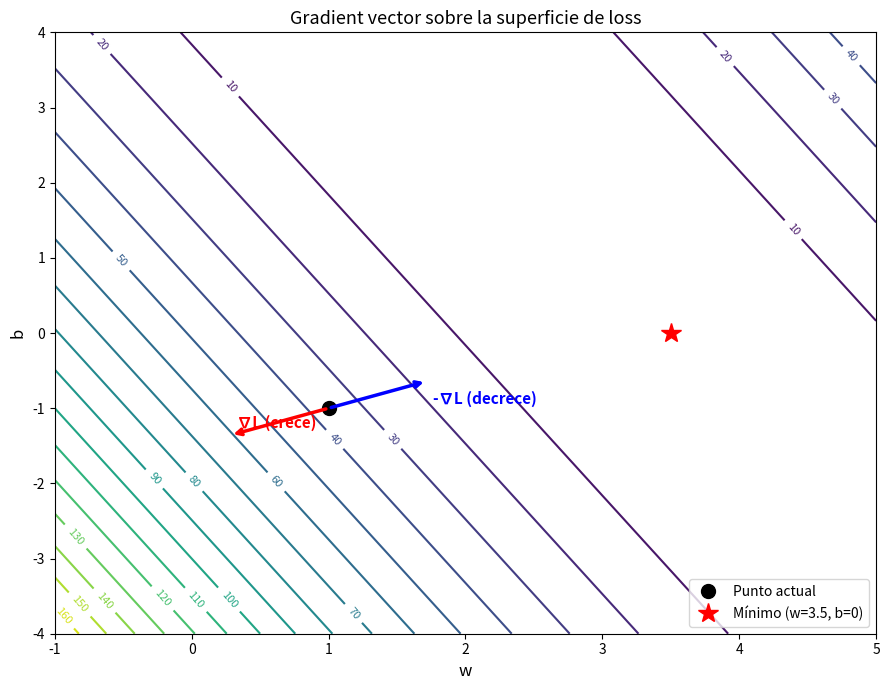
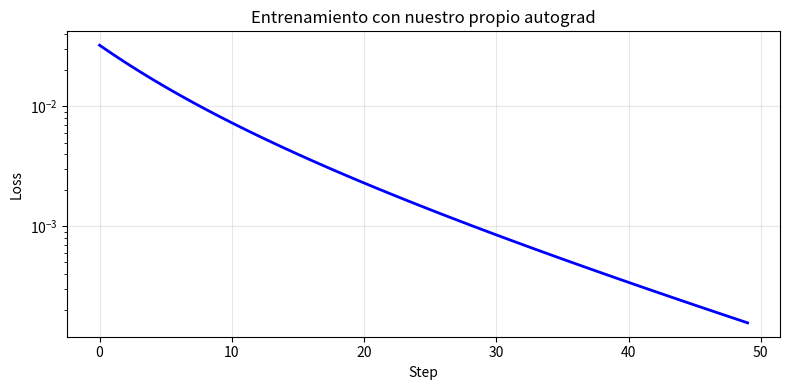

The script that saved these images, in order:
import numpy as np
import matplotlib.pyplot as plt

# Let's verify the chain rule manually

# Data
x = 2.0
y = 7.0    # target
w = 1.5    # initial weight
b = 0.5    # initial bias

# --- Forward pass: step by step ---
z = w * x           # step 1: z = w * x
y_hat = z + b       # step 2: y_hat = z + b
e = y - y_hat       # step 3: error
loss = e ** 2       # step 4: squared loss

print("=== Forward pass ===")
print(f"z = w * x = {w} * {x} = {z}")
print(f"y_hat = z + b = {z} + {b} = {y_hat}")
print(f"e = y - y_hat = {y} - {y_hat} = {e}")
print(f"loss = e² = {e}² = {loss}")

# --- Backward pass: chain rule step by step ---
dloss_de = 2 * e          # ∂L/∂e = 2e
de_dyhat = -1              # ∂e/∂ŷ = -1
dyhat_dz = 1               # ∂ŷ/∂z = 1
dz_dw = x                  # ∂z/∂w = x
dyhat_db = 1               # ∂ŷ/∂b = 1

# Chain rule: multiply all local derivatives
dloss_dw = dloss_de * de_dyhat * dyhat_dz * dz_dw
dloss_db = dloss_de * de_dyhat * dyhat_db

print("\n=== Backward pass (chain rule) ===")
print(f"∂L/∂e = 2e = 2 * {e} = {dloss_de}")
print(f"∂e/∂ŷ = {de_dyhat}")
print(f"∂ŷ/∂z = {dyhat_dz}")
print(f"∂z/∂w = x = {dz_dw}")
print(f"\n∂L/∂w = {dloss_de} × {de_dyhat} × {dyhat_dz} × {dz_dw} = {dloss_dw}")
print(f"∂L/∂b = {dloss_de} × {de_dyhat} × {dyhat_db} = {dloss_db}")

# --- Verify with numerical gradient (finite differences) ---
eps = 1e-5
loss_w_plus = (y - ((w + eps) * x + b)) ** 2
loss_w_minus = (y - ((w - eps) * x + b)) ** 2
numerical_grad_w = (loss_w_plus - loss_w_minus) / (2 * eps)

print(f"\n=== Verificación numérica ===")
print(f"Gradiente analítico ∂L/∂w = {dloss_dw}")
print(f"Gradiente numérico  ∂L/∂w ≈ {numerical_grad_w:.6f}")
print(f"¡Coinciden! (diferencia: {abs(dloss_dw - numerical_grad_w):.2e})")

# Visualize the gradient vector on a loss surface

def loss_surface(w, b, x=2.0, y=7.0):
    """MSE loss for y_hat = w*x + b."""
    return (y - (w * x + b)) ** 2

def loss_gradient(w, b, x=2.0, y=7.0):
    """Analytical gradient [∂L/∂w, ∂L/∂b]."""
    y_hat = w * x + b
    e = y - y_hat
    dw = -2 * e * x
    db = -2 * e
    return np.array([dw, db])


w_range = np.linspace(-1, 5, 100)
b_range = np.linspace(-4, 4, 100)
W, B = np.meshgrid(w_range, b_range)
L = np.vectorize(loss_surface)(W, B)

fig, ax = plt.subplots(figsize=(9, 7))
contour = ax.contour(W, B, L, levels=20, cmap='viridis')
ax.clabel(contour, inline=True, fontsize=8)

# Current point and its gradient
w_curr, b_curr = 1.0, -1.0
grad = loss_gradient(w_curr, b_curr)
grad_norm = grad / np.linalg.norm(grad) * 0.8  # normalize for display

# Plot gradient vector (red, points uphill)
ax.annotate('', xy=(w_curr + grad_norm[0], b_curr + grad_norm[1]),
            xytext=(w_curr, b_curr),
            arrowprops=dict(arrowstyle='->', color='red', lw=2.5))
ax.annotate('∇L (crece)', xy=(w_curr + grad_norm[0] + 0.05, b_curr + grad_norm[1] + 0.1),
            fontsize=11, color='red', fontweight='bold')

# Plot negative gradient (blue, points downhill)
ax.annotate('', xy=(w_curr - grad_norm[0], b_curr - grad_norm[1]),
            xytext=(w_curr, b_curr),
            arrowprops=dict(arrowstyle='->', color='blue', lw=2.5))
ax.annotate('-∇L (decrece)', xy=(w_curr - grad_norm[0] + 0.05, b_curr - grad_norm[1] - 0.3),
            fontsize=11, color='blue', fontweight='bold')

ax.plot(w_curr, b_curr, 'ko', markersize=10, label='Punto actual')
ax.plot(3.5, 0.0, 'r*', markersize=15, label='Mínimo (w=3.5, b=0)')

ax.set_xlabel('w', fontsize=12)
ax.set_ylabel('b', fontsize=12)
ax.set_title('Gradient vector sobre la superficie de loss', fontsize=13)
ax.legend(fontsize=10)
plt.tight_layout()
plt.show()

# Demonstrate forward and backward pass on a simple 2-layer network

def sigmoid(z):
    return 1 / (1 + np.exp(-z))

def sigmoid_derivative(a):
    """Derivative of sigmoid, given the output a = sigmoid(z)."""
    return a * (1 - a)


# Data
x = 1.5
y = 0.8  # target

# Parameters (initialized randomly)
np.random.seed(42)
w1, b1 = 0.5, 0.1
w2, b2 = -0.3, 0.7

# === FORWARD PASS ===
# Layer 1
z1 = w1 * x + b1
a1 = sigmoid(z1)

# Layer 2
z2 = w2 * a1 + b2
y_hat = sigmoid(z2)

# Loss
e = y - y_hat
loss = e ** 2

print("=" * 50)
print("FORWARD PASS (calcular y guardar)")
print("=" * 50)
print(f"Layer 1: z1 = {w1}*{x} + {b1} = {z1:.4f}")
print(f"         a1 = σ(z1) = {a1:.4f}")
print(f"Layer 2: z2 = {w2}*{a1:.4f} + {b2} = {z2:.4f}")
print(f"         ŷ  = σ(z2) = {y_hat:.4f}")
print(f"Error:   e  = {y} - {y_hat:.4f} = {e:.4f}")
print(f"Loss:    L  = e² = {loss:.4f}")

# === BACKWARD PASS ===
# Start from the loss and work backwards
dL_de = 2 * e                           # ∂L/∂e
de_dyhat = -1                            # ∂e/∂ŷ
dyhat_dz2 = sigmoid_derivative(y_hat)    # ∂ŷ/∂z₂ = ŷ(1-ŷ)
dz2_dw2 = a1                             # ∂z₂/∂w₂ = a₁  (stored from forward!)
dz2_db2 = 1                              # ∂z₂/∂b₂ = 1
dz2_da1 = w2                             # ∂z₂/∂a₁ = w₂  (stored from forward!)
da1_dz1 = sigmoid_derivative(a1)         # ∂a₁/∂z₁ = a₁(1-a₁)
dz1_dw1 = x                              # ∂z₁/∂w₁ = x   (stored from forward!)
dz1_db1 = 1                              # ∂z₁/∂b₁ = 1

# Chain rule - accumulate from loss to each parameter
# For w2 and b2 (last layer):
dL_dw2 = dL_de * de_dyhat * dyhat_dz2 * dz2_dw2
dL_db2 = dL_de * de_dyhat * dyhat_dz2 * dz2_db2

# For w1 and b1 (first layer - longer chain!):
dL_dw1 = dL_de * de_dyhat * dyhat_dz2 * dz2_da1 * da1_dz1 * dz1_dw1
dL_db1 = dL_de * de_dyhat * dyhat_dz2 * dz2_da1 * da1_dz1 * dz1_db1

print(f"\n{'=' * 50}")
print("BACKWARD PASS (derivadas locales × regla de la cadena)")
print("=" * 50)
print(f"∂L/∂e     = 2e = {dL_de:.4f}")
print(f"∂e/∂ŷ     = {de_dyhat}")
print(f"∂ŷ/∂z₂    = ŷ(1-ŷ) = {dyhat_dz2:.4f}")
print(f"∂z₂/∂w₂   = a₁ = {dz2_dw2:.4f}  ← del forward")
print(f"∂z₂/∂a₁   = w₂ = {dz2_da1}  ← del forward")
print(f"∂a₁/∂z₁   = a₁(1-a₁) = {da1_dz1:.4f}")
print(f"∂z₁/∂w₁   = x = {dz1_dw1}  ← del forward")

print(f"\n--- Gradientes finales ---")
print(f"∂L/∂w₂ = {dL_dw2:.6f}")
print(f"∂L/∂b₂ = {dL_db2:.6f}")
print(f"∂L/∂w₁ = {dL_dw1:.6f}")
print(f"∂L/∂b₁ = {dL_db1:.6f}")

class Value:
    """A scalar value that tracks operations for automatic differentiation.
    
    Inspired by Karpathy's micrograd. Each Value is a node in the
    computational graph.
    """

    def __init__(self, data, _children=(), _op='', label=''):
        self.data = data
        self.grad = 0.0                     # accumulated gradient
        self._backward = lambda: None       # backward function (default: no-op)
        self._prev = set(_children)         # parent nodes in the graph
        self._op = _op                      # operation that created this node
        self.label = label                  # for visualization

    def __repr__(self):
        return f"Value({self.label}={self.data:.4f}, grad={self.grad:.4f})"

    def __add__(self, other):
        other = other if isinstance(other, Value) else Value(other)
        out = Value(self.data + other.data, (self, other), '+')

        def _backward():
            # d(a+b)/da = 1, d(a+b)/db = 1
            # Multiply by upstream gradient (out.grad) — chain rule!
            self.grad += 1.0 * out.grad
            other.grad += 1.0 * out.grad
        out._backward = _backward
        return out

    def __mul__(self, other):
        other = other if isinstance(other, Value) else Value(other)
        out = Value(self.data * other.data, (self, other), '*')

        def _backward():
            # d(a*b)/da = b, d(a*b)/db = a
            self.grad += other.data * out.grad
            other.grad += self.data * out.grad
        out._backward = _backward
        return out

    def __pow__(self, other):
        assert isinstance(other, (int, float))
        out = Value(self.data ** other, (self,), f'**{other}')

        def _backward():
            # d(a^n)/da = n * a^(n-1)
            self.grad += other * (self.data ** (other - 1)) * out.grad
        out._backward = _backward
        return out

    def __neg__(self):
        return self * -1

    def __sub__(self, other):
        return self + (-other)

    def __rmul__(self, other):
        return self * other

    def __radd__(self, other):
        return self + other

    def sigmoid(self):
        s = 1 / (1 + np.exp(-self.data))
        out = Value(s, (self,), 'σ')

        def _backward():
            # d(sigmoid(x))/dx = sigmoid(x) * (1 - sigmoid(x))
            self.grad += (s * (1 - s)) * out.grad
        out._backward = _backward
        return out

    def backward(self):
        """Run backpropagation from this node through the entire graph.
        
        Uses reverse topological order so that when we process a node,
        all nodes that depend on it have already propagated their gradients.
        """
        # Build topological order
        topo = []
        visited = set()
        def build_topo(v):
            if v not in visited:
                visited.add(v)
                for child in v._prev:
                    build_topo(child)
                topo.append(v)
        build_topo(self)

        # The gradient of the loss with respect to itself is 1
        self.grad = 1.0

        # Walk backwards through the graph
        for node in reversed(topo):
            node._backward()


print("Value class definida. Veamos cómo funciona:")

# === Demo: simple linear model with our Value class ===

# Create input and parameters as Value nodes
x = Value(2.0, label='x')
y = Value(7.0, label='y')
w = Value(1.5, label='w')
b = Value(0.5, label='b')

# Forward pass — this builds the computational graph automatically!
z = w * x            # z = w * x
z.label = 'z'
y_hat = z + b        # y_hat = z + b
y_hat.label = 'ŷ'
e = y - y_hat        # error
e.label = 'e'
loss = e ** 2        # squared loss
loss.label = 'L'

print("Forward pass completado:")
print(f"  z = w*x = {z.data:.4f}")
print(f"  ŷ = z+b = {y_hat.data:.4f}")
print(f"  e = y-ŷ = {e.data:.4f}")
print(f"  L = e²  = {loss.data:.4f}")

# Backward pass — propagate gradients!
loss.backward()

print(f"\nBackward pass completado:")
print(f"  ∂L/∂w = {w.grad:.4f}  (gradiente de w)")
print(f"  ∂L/∂b = {b.grad:.4f}  (gradiente de b)")
print(f"  ∂L/∂x = {x.grad:.4f}  (gradiente de x, no lo usamos pero se calcula)")

# Verify: analytical gradient is -2 * (y - y_hat) * x = -2 * 3.5 * 2 = -14
print(f"\nVerificación analítica:")
print(f"  ∂L/∂w = -2(y-ŷ)·x = -2·{e.data}·{x.data} = {-2 * e.data * x.data:.4f} ✓")
print(f"  ∂L/∂b = -2(y-ŷ)   = -2·{e.data} = {-2 * e.data:.4f} ✓")

# === Demo: 2-layer neural network with our Value class ===

# Fresh Values (gradients start at 0)
x = Value(1.5, label='x')
y = Value(0.8, label='y')

# Layer 1 parameters
w1 = Value(0.5, label='w1')
b1 = Value(0.1, label='b1')

# Layer 2 parameters
w2 = Value(-0.3, label='w2')
b2 = Value(0.7, label='b2')

# Forward pass (builds the graph)
z1 = w1 * x + b1
z1.label = 'z1'
a1 = z1.sigmoid()
a1.label = 'a1'

z2 = w2 * a1 + b2
z2.label = 'z2'
y_hat = z2.sigmoid()
y_hat.label = 'ŷ'

e = y - y_hat
e.label = 'e'
loss = e ** 2
loss.label = 'L'

# Backward pass
loss.backward()

print("=== Red de 2 capas con autograd ===")
print(f"\nForward:")
print(f"  z1 = w1*x + b1 = {z1.data:.4f}")
print(f"  a1 = σ(z1) = {a1.data:.4f}")
print(f"  z2 = w2*a1 + b2 = {z2.data:.4f}")
print(f"  ŷ  = σ(z2) = {y_hat.data:.4f}")
print(f"  L  = (y-ŷ)² = {loss.data:.4f}")

print(f"\nGradients (calculados automáticamente):")
print(f"  ∂L/∂w2 = {w2.grad:.6f}")
print(f"  ∂L/∂b2 = {b2.grad:.6f}")
print(f"  ∂L/∂w1 = {w1.grad:.6f}")
print(f"  ∂L/∂b1 = {b1.grad:.6f}")

print(f"\n¡Los gradientes se calcularon automáticamente recorriendo el grafo!")
print(f"Cada nodo solo necesitó saber su derivada local y multiplicar por out.grad.")

# === Visualize the computational graph ===

def draw_graph(root):
    """Draw the computational graph showing values and gradients."""
    nodes = []
    edges = []
    visited = set()

    def trace(v, depth=0):
        if v not in visited:
            visited.add(v)
            nodes.append((v, depth))
            for child in v._prev:
                edges.append((child, v))
                trace(child, depth + 1)
    trace(root)

    # Simple text visualization
    print("=" * 60)
    print("COMPUTATIONAL GRAPH")
    print("=" * 60)

    # Sort by depth (leaves first)
    nodes.sort(key=lambda x: -x[1])

    for node, depth in nodes:
        indent = "  " * depth
        op_str = f" [{node._op}]" if node._op else " [input]"
        label_str = f"{node.label}: " if node.label else ""
        print(f"{indent}{label_str}data={node.data:.4f}  grad={node.grad:.4f}{op_str}")

draw_graph(loss)

# === Full training loop with our Value class ===
# Let's actually train a tiny network to fit a target!

# Training data: we want to learn f(1.5) ≈ 0.8
x_data = 1.5
y_data = 0.8

# Initialize parameters
w1_val, b1_val = 0.5, 0.1
w2_val, b2_val = -0.3, 0.7
lr = 0.5  # learning rate

losses = []

for step in range(50):
    # Create fresh Value objects each iteration (resets gradients)
    x = Value(x_data)
    y = Value(y_data)
    w1 = Value(w1_val)
    b1 = Value(b1_val)
    w2 = Value(w2_val)
    b2 = Value(b2_val)

    # Forward
    z1 = w1 * x + b1
    a1 = z1.sigmoid()
    z2 = w2 * a1 + b2
    y_hat = z2.sigmoid()
    loss = (y - y_hat) ** 2

    # Backward
    loss.backward()

    # Gradient descent update
    w1_val -= lr * w1.grad
    b1_val -= lr * b1.grad
    w2_val -= lr * w2.grad
    b2_val -= lr * b2.grad

    losses.append(loss.data)

    if step % 10 == 0 or step == 49:
        print(f"Step {step:3d} | loss={loss.data:.6f} | ŷ={y_hat.data:.4f} (target={y_data})")

# Plot the training loss
fig, ax = plt.subplots(figsize=(8, 4))
ax.plot(losses, 'b-', lw=2)
ax.set_xlabel('Step')
ax.set_ylabel('Loss')
ax.set_title('Entrenamiento con nuestro propio autograd')
ax.set_yscale('log')
ax.grid(True, alpha=0.3)
plt.tight_layout()
plt.show()

print(f"\n¡La loss bajó de {losses[0]:.6f} a {losses[-1]:.6f}!")
print(f"Backprop calculó los gradientes automáticamente en cada paso.")

# Demo: gradient accumulation with multiple paths

# A weight 'w' affects the loss through 2 different data points
w = Value(2.0, label='w')

# Path 1: data point (x1=1, y1=3)
x1 = Value(1.0, label='x1')
y1 = Value(3.0, label='y1')
pred1 = w * x1
loss1 = (y1 - pred1) ** 2

# Path 2: data point (x2=2, y2=5)
x2 = Value(2.0, label='x2')
y2 = Value(5.0, label='y2')
pred2 = w * x2
loss2 = (y2 - pred2) ** 2

# Total loss = loss1 + loss2
total_loss = loss1 + loss2

# Backward: gradients accumulate via +=
total_loss.backward()

print("Múltiples caminos: w afecta la loss por 2 data points")
print(f"\n  w = {w.data}")
print(f"  Path 1: pred1 = w*x1 = {w.data}*{x1.data} = {pred1.data}, loss1 = {loss1.data}")
print(f"  Path 2: pred2 = w*x2 = {w.data}*{x2.data} = {pred2.data}, loss2 = {loss2.data}")
print(f"  Total loss = {total_loss.data}")
print(f"\n  ∂L/∂w = {w.grad:.4f}  ← sum of contributions from both paths")

# Manual verification
# ∂loss1/∂w = -2 * (y1 - w*x1) * x1 = -2 * (3 - 2) * 1 = -2
# ∂loss2/∂w = -2 * (y2 - w*x2) * x2 = -2 * (5 - 4) * 2 = -4
# Total: -2 + (-4) = -6
manual_grad1 = -2 * (3.0 - 2.0 * 1.0) * 1.0
manual_grad2 = -2 * (5.0 - 2.0 * 2.0) * 2.0
print(f"\nVerificación manual:")
print(f"  ∂L₁/∂w = {manual_grad1:.4f}  (contribución del path 1)")
print(f"  ∂L₂/∂w = {manual_grad2:.4f}  (contribución del path 2)")
print(f"  Total   = {manual_grad1 + manual_grad2:.4f}  ← se SUMAN ✓")

# What happens if we DON'T zero gradients between iterations?

w = Value(1.0, label='w')
x = Value(2.0, label='x')
y = Value(5.0, label='y')

print("BUG DEMO: qué pasa si NO hacemos zero_grad()\n")

for i in range(3):
    # ⚠️ NOT resetting w.grad!
    pred = w * x
    loss = (y - pred) ** 2
    loss.backward()

    print(f"  Iter {i}: loss={loss.data:.2f}, w.grad={w.grad:.2f} "
          f"{'← correcto' if i == 0 else '← ¡ACUMULADO! grad de iteraciones anteriores'}")

print(f"\n  El gradiente debería ser el mismo en cada iteración (mismos datos),")
print(f"  pero se acumula porque no reseteamos.")
print(f"  En PyTorch: optimizer.zero_grad() al inicio de cada iteración.")

# Example: operations in the loss pipeline

# Cross-entropy loss decomposes into differentiable sub-operations:
# predictions → softmax → log → sum → negate → loss

# Each step is differentiable:
logits = np.array([2.0, 1.0, 0.1])
target_class = 0

# Step 1: softmax (differentiable)
exp_logits = np.exp(logits - np.max(logits))
probs = exp_logits / exp_logits.sum()

# Step 2: select target prob (indexing — not differentiable, but no learnable params!)
target_prob = probs[target_class]

# Step 3: log (differentiable)
log_prob = np.log(target_prob)

# Step 4: negate (differentiable, trivially)
loss = -log_prob

print("Cross-entropy loss, paso a paso:")
print(f"  Logits:     {logits}")
print(f"  Softmax:    {np.round(probs, 4)}       ← diferenciable")
print(f"  Select [0]: {target_prob:.4f}             ← no diferenciable, pero sin params")
print(f"  Log:        {log_prob:.4f}             ← diferenciable")
print(f"  Negate:     {loss:.4f}              ← diferenciable")
print(f"\n  El indexing (seleccionar la clase correcta) no es diferenciable,")
print(f"  pero no importa porque no tiene parámetros aprendibles.")
print(f"  El gradiente fluye sin problemas a través de las demás operaciones.")
